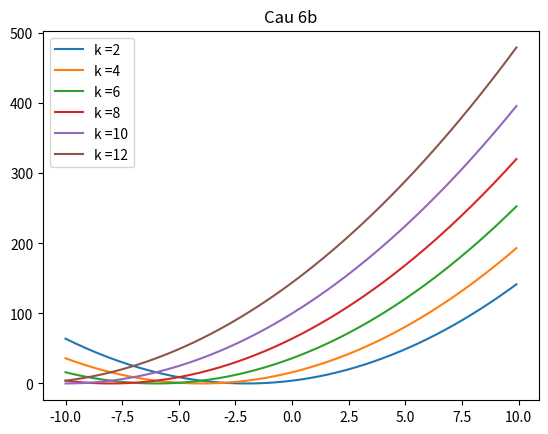

This figure's Python source:
import matplotlib.pyplot as plt
import numpy as np

def f6_a(x, k):
    return (x + k) ** 2

k = [2, 4, 6, 8, 10, 12]
x = np.arange(-10, 10, 0.1)

for ki in k:
    y = []
    for xi in x:
        y.append(f6_a(xi, ki))
    plt.plot(x, y, label = "k =" + str(ki))

plt.title("Cau 6b")
plt.legend()
plt.show()